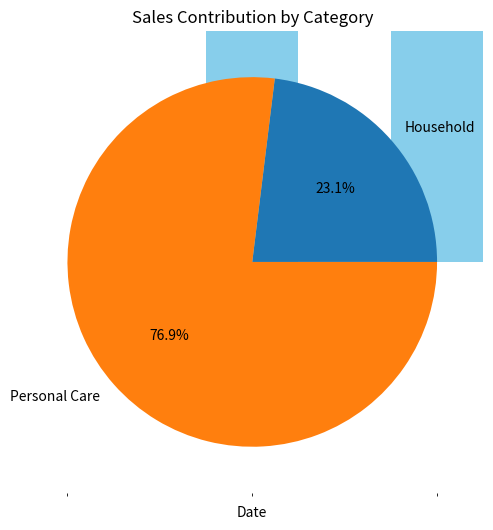

Here is the Python script that generated this plot:
import pandas as pd
import matplotlib.pyplot as plt
data = {
    "Date": pd.date_range(start="2024-01-01", periods=100, freq="D"),
    "Product": ["Shampoo", "Soap", "Toothpaste", "Detergent", "Lotion"] * 20,
    "Category": ["Personal Care", "Personal Care", "Personal Care", "Household", "Personal Care"] * 20,
    "Price": [120, 40, 60, 200, 150] * 20,
    "Quantity": [5, 12, 9, 4, 7] * 20
}

df = pd.DataFrame(data)
df["Total_Sales"] = df["Price"] * df["Quantity"]

print("First 5 rows of sales data:")
print(df.head())

print("\nTotal Revenue:", df["Total_Sales"].sum())
print("Top Selling Product:\n", df.groupby("Product")["Total_Sales"].sum().sort_values(ascending=False).head(1))

df.groupby("Product")["Total_Sales"].sum().plot(kind="bar", figsize=(8,5), color="skyblue")
plt.title("Total Sales by Product")
plt.ylabel("Revenue (INR)")
plt.show()

df.groupby("Date")["Total_Sales"].sum().plot(figsize=(12,6))
plt.title("Daily Sales Trend")
plt.xlabel("Date")
plt.ylabel("Revenue (INR)")
plt.show()

df.groupby("Category")["Total_Sales"].sum().plot(kind="pie", autopct="%1.1f%%", figsize=(6,6))
plt.title("Sales Contribution by Category")
plt.ylabel("")
plt.show()

